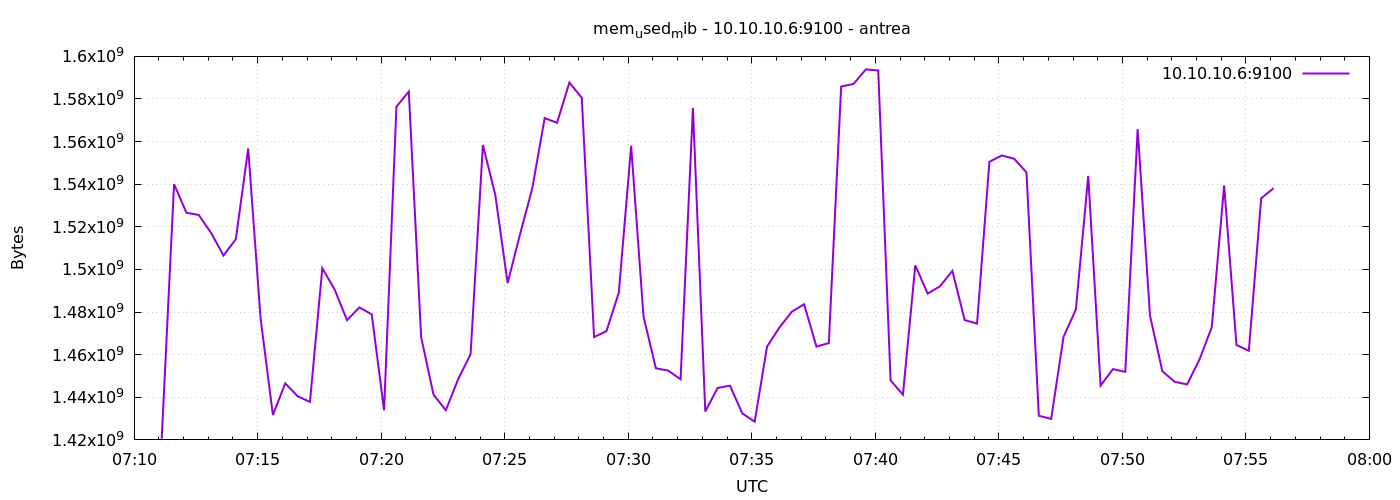

Data behind this chart, as committed beside it:
1777965067	1420521472
1777965097	1540026368
1777965127	1526607872
1777965157	1525563392
1777965187	1517125632
1777965217	1506541568
1777965247	1514217472
1777965277	1556779008
1777965307	1477193728
1777965337	1431666688
1777965367	1446535168
1777965397	1440501760
1777965427	1437827072
1777965457	1500573696
1777965487	1490542592
1777965517	1476194304
1777965547	1482178560
1777965577	1478897664
1777965607	1433939968
1777965637	1576402944
1777965667	1583452160
1777965697	1468219392
1777965727	1441230848
1777965757	1433915392
1777965787	1448558592
1777965817	1460129792
1777965847	1558405120
1777965877	1535021056
1777965907	1493626880
1777965937	1516347392
1777965967	1538146304
1777965997	1571049472
1777966027	1568804864
1777966057	1587691520
1777966087	1580568576
1777966117	1468272640
1777966147	1471053824
1777966177	1489059840
1777966207	1558016000
1777966237	1477910528
1777966267	1453629440
1777966297	1452519424
1777966327	1448456192
1777966357	1575792640
1777966387	1433321472
1777966417	1444384768
1777966447	1445445632
1777966477	1432440832
1777966507	1428553728
1777966537	1463803904
1777966567	1472708608
1777966597	1480126464
1777966627	1483649024
1777966657	1463812096
1777966687	1465425920
1777966717	1585836032
1777966747	1587077120
1777966777	1593888768
1777966807	1593368576
1777966837	1447948288
1777966867	1441218560
... 30 more rows
